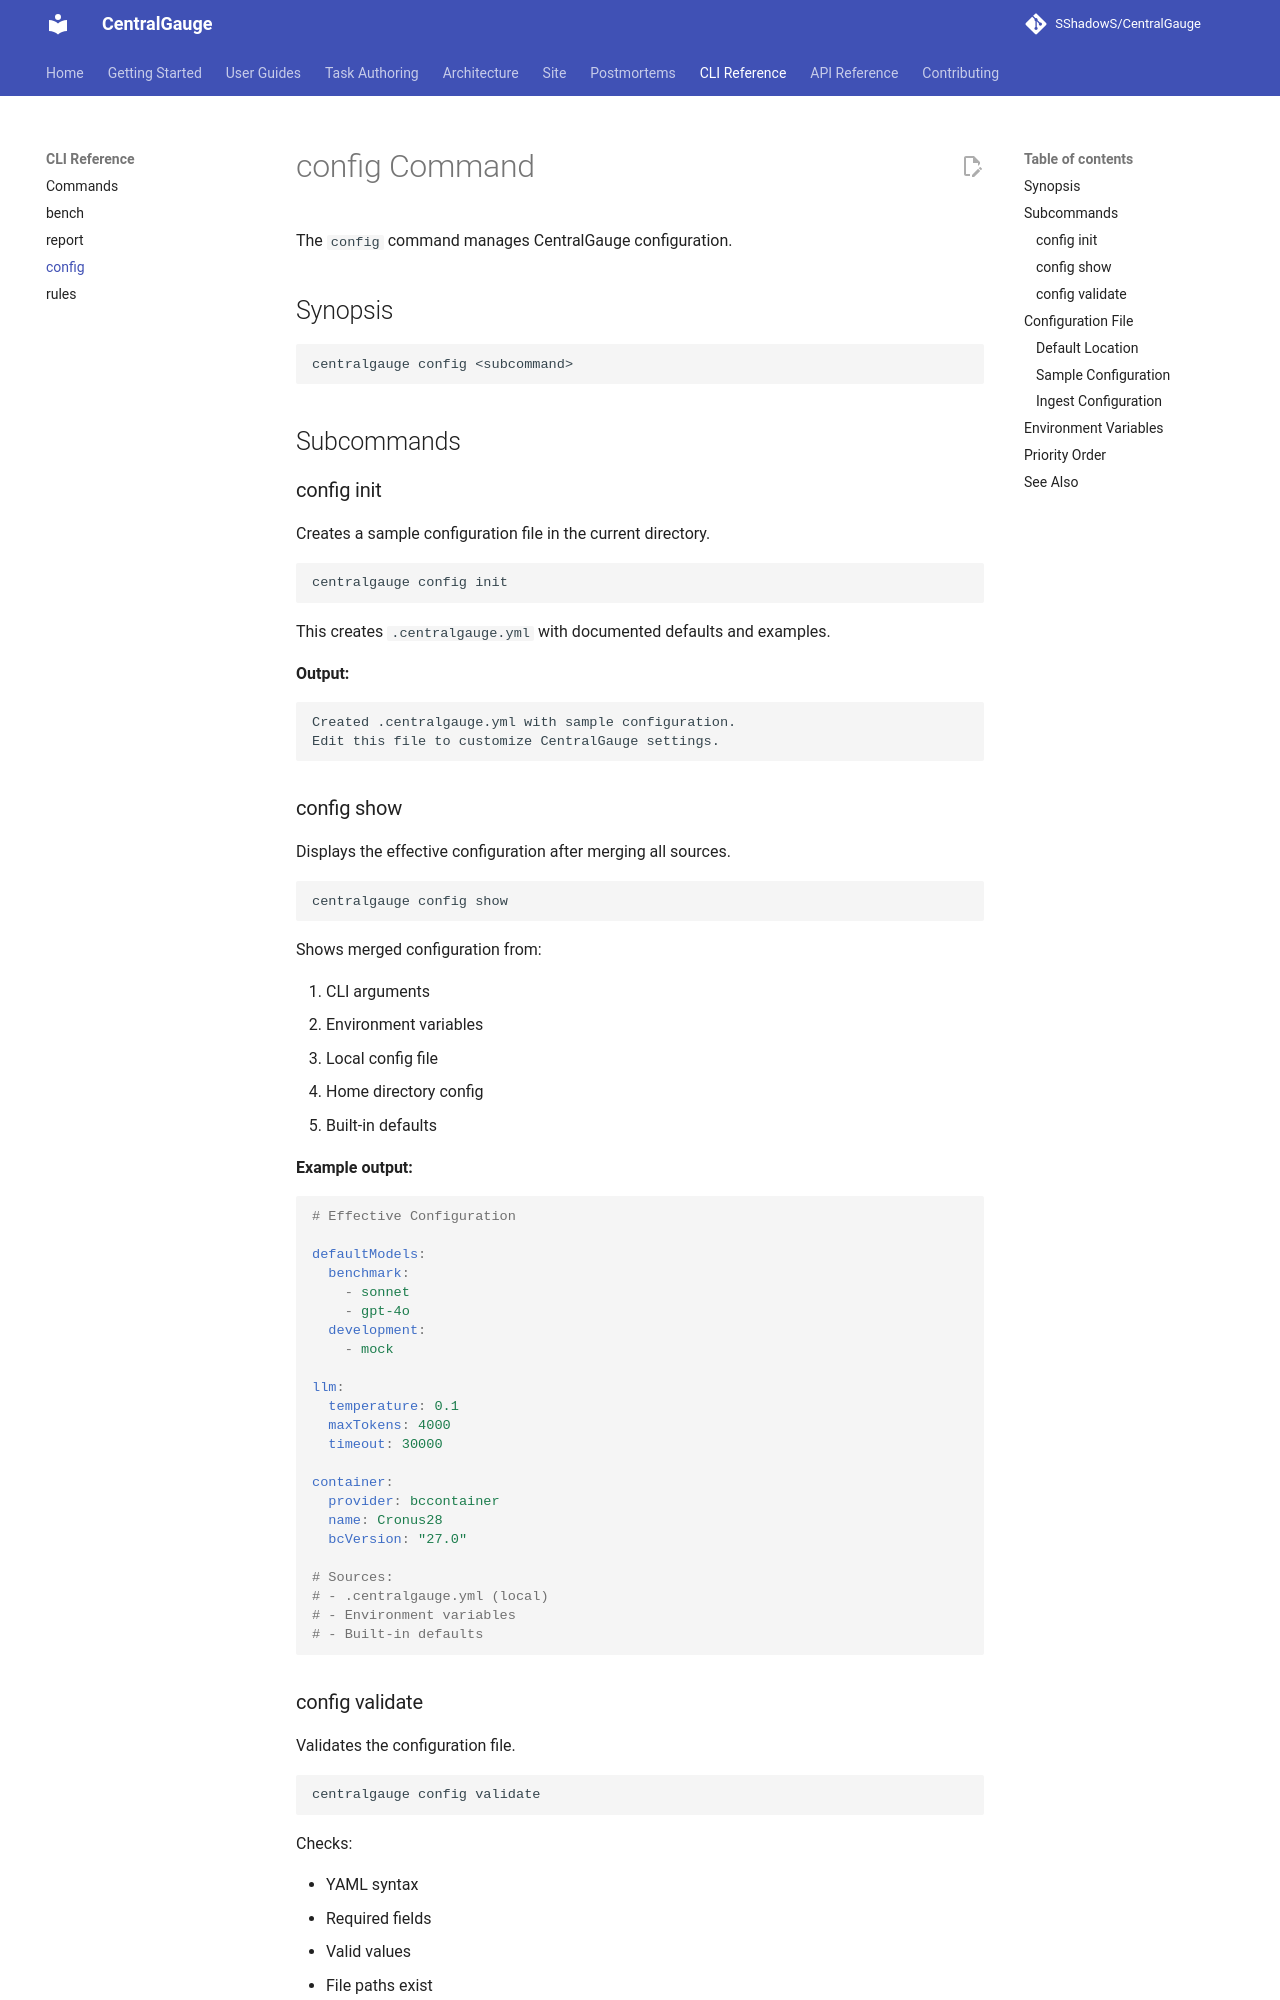

repository: SShadowS/CentralGauge · page: cli/config/index.html · generator: mkdocs

# config Command

The `config` command manages CentralGauge configuration.

## Synopsis

```bash
centralgauge config <subcommand>
```

## Subcommands

### config init

Creates a sample configuration file in the current directory.

```bash
centralgauge config init
```

This creates `.centralgauge.yml` with documented defaults and examples.

**Output:**

```
Created .centralgauge.yml with sample configuration.
Edit this file to customize CentralGauge settings.
```

### config show

Displays the effective configuration after merging all sources.

```bash
centralgauge config show
```

Shows merged configuration from:

1. CLI arguments
2. Environment variables
3. Local config file
4. Home directory config
5. Built-in defaults

**Example output:**

```yaml
# Effective Configuration

defaultModels:
  benchmark:
    - sonnet
    - gpt-4o
  development:
    - mock

llm:
  temperature: 0.1
  maxTokens: 4000
  timeout: 30000

container:
  provider: bccontainer
  name: Cronus28
  bcVersion: "27.0"

# Sources:
# - .centralgauge.yml (local)
# - Environment variables
# - Built-in defaults
```

### config validate

Validates the configuration file.

```bash
centralgauge config validate
```

Checks:

- YAML syntax
- Required fields
- Valid values
- File paths exist

**Example output:**

```
Validating .centralgauge.yml...

[OK] YAML syntax valid
[OK] All required fields present
[WARN] Container 'TestContainer' not found (may need to create)
[OK] Template directory exists

Configuration is valid with 1 warning(s).
```

## Configuration File

### Default Location

CentralGauge looks for configuration in:

1. `.centralgauge.yml` (current directory)
2. `~/.centralgauge.yml` (home directory)
